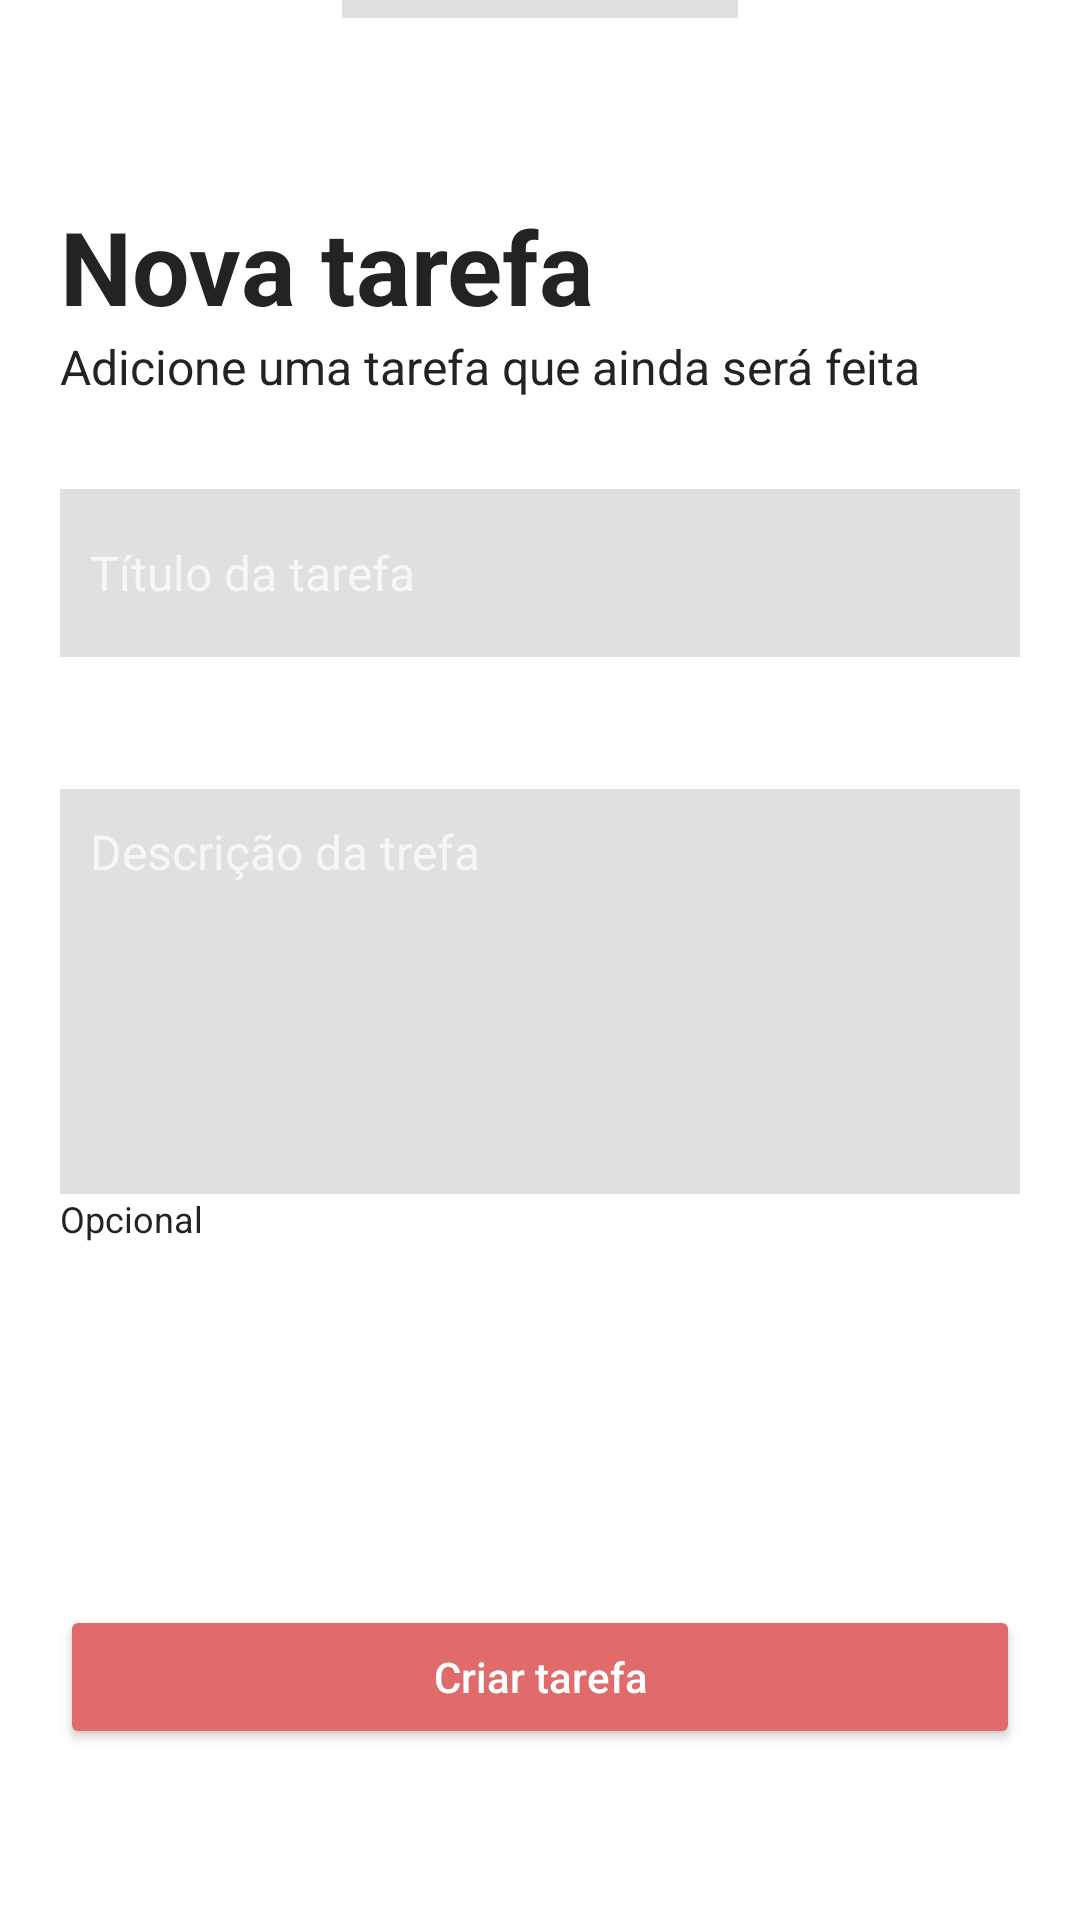

Produce the Android XML layout that renders to this screen, including the resource entries it uses.
<!-- AndroidManifest.xml: application theme Theme.MaterialComponents.NoActionBar -->
<!-- res/layout/add_novatarefa_bottomsheet.xml -->
<?xml version="1.0" encoding="utf-8"?>
<androidx.constraintlayout.widget.ConstraintLayout
        xmlns:android="http://schemas.android.com/apk/res/android"
        xmlns:app="http://schemas.android.com/apk/res-auto" xmlns:tools="http://schemas.android.com/tools"
        android:layout_width="match_parent"
        android:layout_height="match_parent"
        android:background="@color/color_white"
>
    <androidx.constraintlayout.widget.Guideline
            android:id="@+id/GuidelineRight"
            android:layout_width="wrap_content"
            android:layout_height="wrap_content"
            android:orientation="vertical"
            app:layout_constraintGuide_begin="20dp"/>

    <androidx.constraintlayout.widget.Guideline
            android:id="@+id/GuidelineLeft"
            android:layout_width="wrap_content"
            android:layout_height="wrap_content"
            android:orientation="vertical"
            app:layout_constraintGuide_end="20dp"/>

    <ImageView
            android:id="@+id/imgTopo"
            android:layout_width="132dp"
            android:layout_height="6dp"
            android:gravity="center"
            android:background="@color/colorGrey"
            app:layout_constraintEnd_toEndOf="@id/GuidelineLeft"
            app:layout_constraintStart_toStartOf="@id/GuidelineRight"
            app:layout_constraintTop_toTopOf="parent"/>

    <TextView
            android:id="@+id/txtNovaTarefa"
            android:layout_width="wrap_content"
            android:layout_height="wrap_content"
            android:text="@string/nova_tarefa"
            android:textSize="34sp"
            android:textStyle="bold"
            android:textColor="@color/titulo_tarefa"
            app:layout_constraintStart_toStartOf="@+id/GuidelineRight"
            android:layout_marginTop="60dp"
            app:layout_constraintTop_toBottomOf="@+id/imgTopo"/>

    <TextView
            android:id="@+id/txtAdicioneNovaTarefa"
            android:layout_width="wrap_content"
            android:layout_height="wrap_content"
            android:text="@string/descricao_nova_tarefa"
            android:textSize="16sp"
            android:textColor="@color/titulo_tarefa"
            app:layout_constraintStart_toStartOf="@+id/GuidelineRight"
            app:layout_constraintTop_toBottomOf="@+id/txtNovaTarefa"/>

    <com.google.android.material.textfield.TextInputEditText
            android:id="@+id/txtTituloTarefa"
            android:layout_width="0dp"
            android:layout_height="56dp"
            android:background="@color/colorGrey"
            android:hint="@string/titulo_tarefa"
            android:textSize="16sp"
            android:textColor="@color/titulo_tarefa"
            android:padding="10dp"
            android:layout_marginTop="30dp"
            app:layout_constraintTop_toBottomOf="@id/txtAdicioneNovaTarefa"
            app:layout_constraintStart_toStartOf="@+id/GuidelineRight"
            app:layout_constraintEnd_toStartOf="@+id/GuidelineLeft"/>

    <com.google.android.material.textfield.TextInputEditText
            android:id="@+id/txtDescricaoTarefa"
            android:layout_width="0dp"
            android:layout_height="135dp"
            android:layout_marginTop="44dp"
            app:layout_constraintEnd_toStartOf="@+id/GuidelineLeft"
            app:layout_constraintTop_toBottomOf="@id/txtTituloTarefa"
            app:layout_constraintStart_toStartOf="@+id/GuidelineRight"
            android:background="@color/colorGrey"
            android:hint="@string/descricaotarefa"
            android:textSize="16sp"
            android:padding="10dp"
            android:gravity="top"
            android:textColor="@color/titulo_tarefa" />

    <TextView android:layout_width="wrap_content"
              android:layout_height="wrap_content"
              android:text="@string/opcional"
              android:textSize="12sp"
              android:textColor="@color/titulo_tarefa"
              app:layout_constraintTop_toBottomOf="@id/txtDescricaoTarefa"
              app:layout_constraintStart_toStartOf="@+id/GuidelineRight"/>

    <Button android:layout_width="0dp"
            android:layout_height="wrap_content"
            android:text="@string/btn_criar_tarefa"
            android:textAllCaps="false"
            android:textAlignment="center"
            android:textColor="@color/color_white"
            android:backgroundTint="@color/color_bottom"
            android:layout_marginTop="80dp"
            app:layout_constraintEnd_toStartOf="@+id/GuidelineLeft"
            app:layout_constraintTop_toBottomOf="@id/txtDescricaoTarefa"
            app:layout_constraintStart_toStartOf="@+id/GuidelineRight"
            app:layout_constraintBottom_toBottomOf="parent"/>


</androidx.constraintlayout.widget.ConstraintLayout>
<!-- resources referenced by this layout -->
<resources>
  <color name="colorGrey">#E0E0E0</color>
  <color name="color_bottom">#E16B6B</color>
  <color name="color_white">#FFFFFF</color>
  <color name="titulo_tarefa">#222324</color>
  <string name="btn_criar_tarefa">Criar tarefa</string>
  <string name="descricao_nova_tarefa">Adicione uma tarefa que ainda será feita</string>
  <string name="descricaotarefa">Descrição da trefa</string>
  <string name="nova_tarefa">Nova tarefa</string>
  <string name="opcional">Opcional</string>
  <string name="titulo_tarefa">Título da tarefa</string>
</resources>
